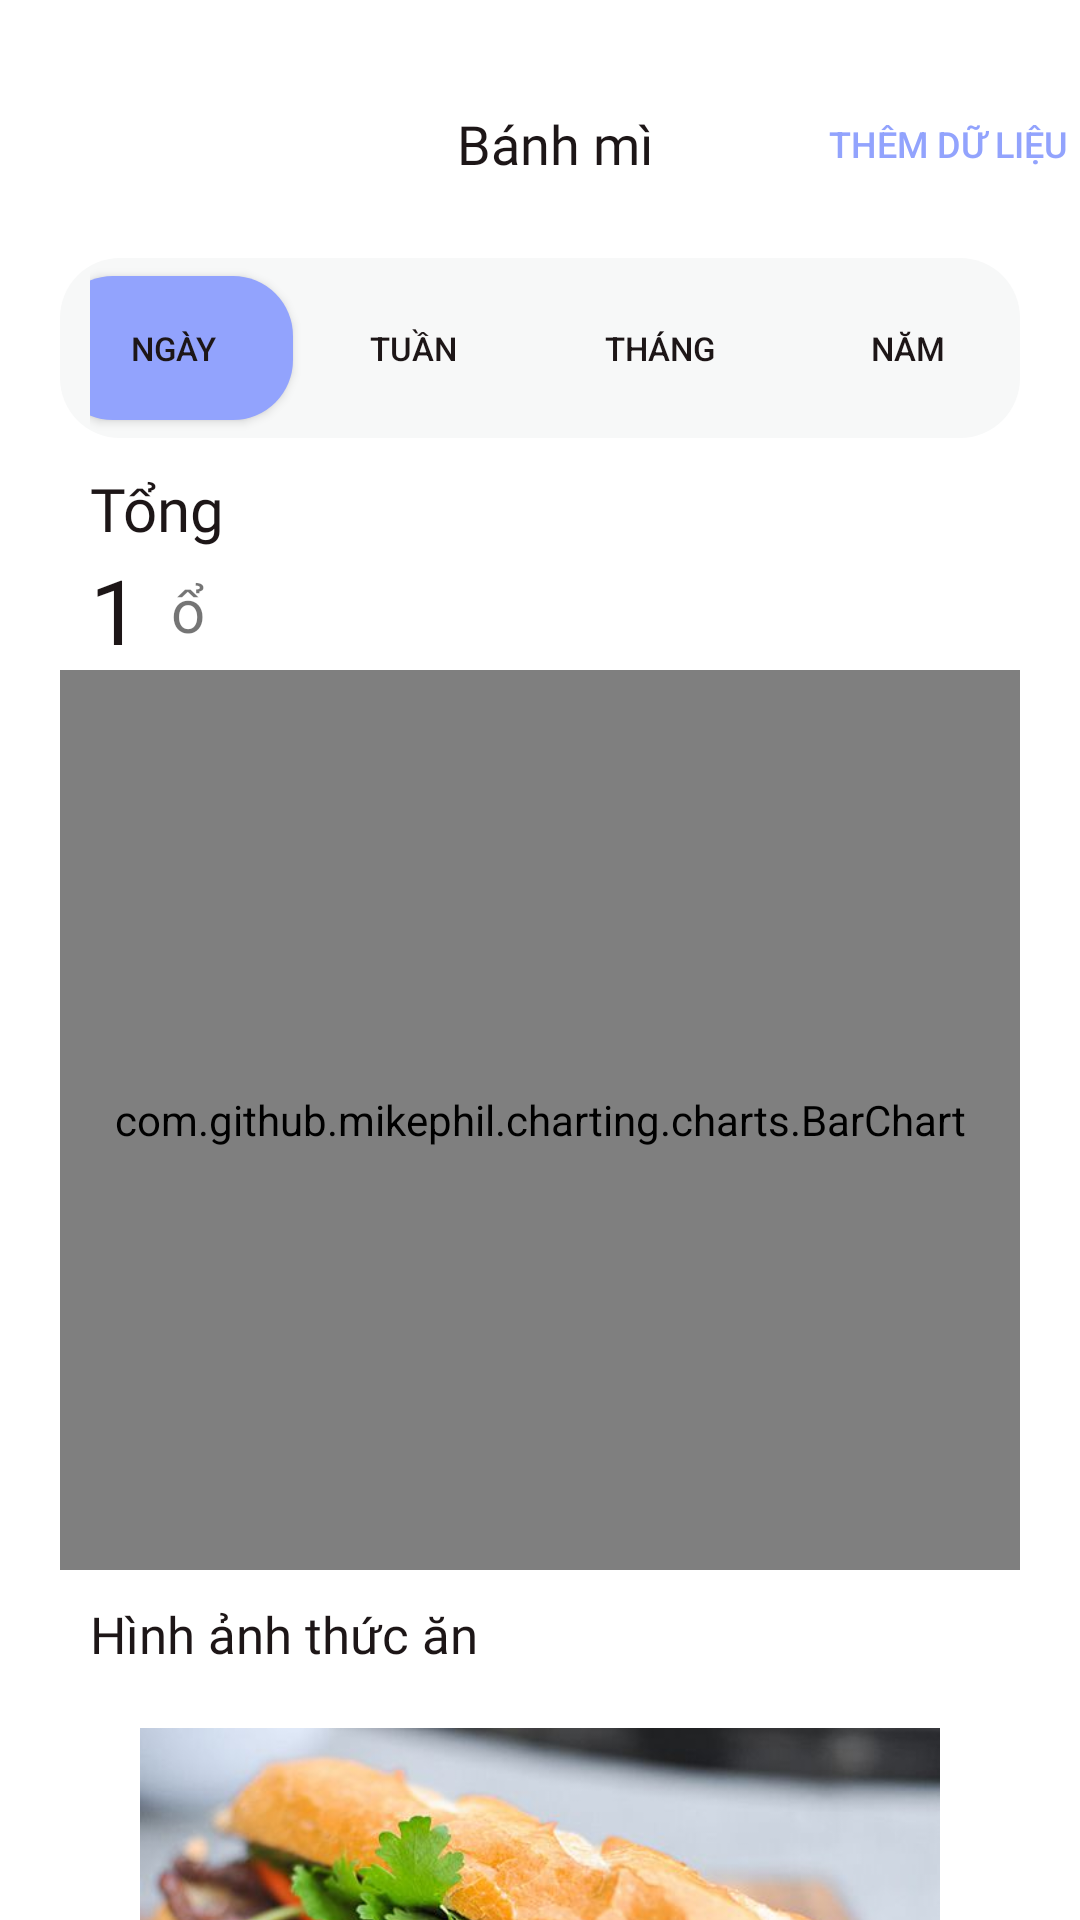

Layout XML and referenced resources for this Android screen:
<!-- AndroidManifest.xml: application theme Theme.EasyHealthy -->
<!-- res/layout/activity_detailed_food.xml -->
<?xml version="1.0" encoding="utf-8"?>
<androidx.core.widget.NestedScrollView xmlns:android="http://schemas.android.com/apk/res/android"
    xmlns:app="http://schemas.android.com/apk/res-auto"
    xmlns:tools="http://schemas.android.com/tools"
    android:layout_width="match_parent"
    android:layout_height="match_parent"
    tools:context=".ui.dinhDuong.DinhDuongActivity">

    <androidx.constraintlayout.widget.ConstraintLayout
        android:layout_width="match_parent"
        android:layout_height="match_parent">

        <androidx.appcompat.widget.Toolbar
            android:id="@+id/tb_chiTietDinhDuong"
            android:layout_width="match_parent"
            android:layout_height="wrap_content"
            android:layout_marginStart="10dp"
            android:layout_marginTop="20dp"
            app:layout_constraintStart_toStartOf="parent"
            app:layout_constraintTop_toTopOf="parent"
            app:navigationIcon="@drawable/ic_back_circle">

            <LinearLayout
                android:layout_width="wrap_content"
                android:layout_height="wrap_content"
                android:layout_gravity="center"
                android:orientation="horizontal">

                <TextView
                    android:id="@+id/tv_detailedFood_heading"
                    style="@style/heading2"
                    android:layout_width="100dp"
                    android:layout_height="30dp"
                    android:layout_gravity="center"
                    android:gravity="center"
                    android:text="Bánh mì"
                    android:textSize="18sp" />

            </LinearLayout>

            <Button
                android:id="@+id/btn_themDuLieu"
                android:layout_width="wrap_content"
                android:layout_height="wrap_content"
                android:layout_gravity="end"
                android:background="@android:color/transparent"
                android:text="Thêm dữ liệu"
                android:textColor="@color/blue_300"
                android:textSize="12sp" />
        </androidx.appcompat.widget.Toolbar>

        <LinearLayout
            android:id="@+id/btn_group_daySelector"
            android:layout_width="match_parent"
            android:layout_height="60dp"
            android:layout_marginStart="20dp"
            android:layout_marginTop="10dp"
            android:layout_marginEnd="20dp"
            android:background="@drawable/background_rounded_border"
            android:gravity="center"
            android:paddingStart="10dp"
            android:paddingEnd="10dp"
            app:layout_constraintEnd_toEndOf="parent"
            app:layout_constraintStart_toStartOf="parent"
            app:layout_constraintTop_toBottomOf="@+id/tb_chiTietDinhDuong">

            <androidx.appcompat.widget.AppCompatButton
                android:id="@+id/btn_ngay"
                android:layout_width="80dp"
                android:layout_height="wrap_content"
                android:background="@drawable/background_rounded_selected_button"
                android:text="Ngày"
                android:textColor="@color/black"
                android:textSize="11sp" />

            <androidx.appcompat.widget.AppCompatButton
                android:id="@+id/btn_tuan"
                android:layout_width="80dp"
                android:layout_height="wrap_content"
                android:background="@drawable/background_rounded_transparent"
                android:text="Tuần"
                android:textColor="@color/black"
                android:textSize="11sp" />

            <androidx.appcompat.widget.AppCompatButton
                android:id="@+id/btn_thang"
                android:layout_width="85dp"
                android:layout_height="wrap_content"
                android:background="@drawable/background_rounded_transparent"
                android:text="Tháng"
                android:textColor="@color/black"
                android:textSize="11sp" />

            <androidx.appcompat.widget.AppCompatButton
                android:id="@+id/btn_nam"
                android:layout_width="80dp"
                android:layout_height="wrap_content"
                android:background="@drawable/background_rounded_transparent"
                android:text="Năm"
                android:textColor="@color/black"
                android:textSize="11sp" />
        </LinearLayout>

        <TextView
            android:id="@+id/tv_detailedFood_heading2"
            style="@style/heading2"
            android:layout_width="wrap_content"
            android:layout_height="wrap_content"
            android:layout_marginStart="30dp"
            android:layout_marginTop="10dp"
            android:text="Tổng"
            app:layout_constraintStart_toStartOf="parent"
            app:layout_constraintTop_toBottomOf="@+id/btn_group_daySelector" />

        <TextView
            android:id="@+id/tv_detailedFood_trungBinh"
            style="@style/heading1"
            android:layout_width="wrap_content"
            android:layout_height="wrap_content"
            android:layout_marginStart="30dp"
            android:text="1"
            android:textSize="30sp"
            app:layout_constraintStart_toStartOf="parent"
            app:layout_constraintTop_toBottomOf="@+id/tv_detailedFood_heading2" />

        

        <com.github.mikephil.charting.charts.BarChart
            android:id="@+id/chart"
            android:layout_width="match_parent"
            android:layout_height="300dp"
            android:layout_marginStart="20dp"
            android:layout_marginEnd="20dp"
            android:background="@drawable/background_rounded"
            app:layout_constraintEnd_toEndOf="parent"
            app:layout_constraintHorizontal_bias="0.0"
            app:layout_constraintStart_toStartOf="parent"
            app:layout_constraintTop_toBottomOf="@+id/tv_detailedFood_trungBinh" />

        <TextView
            android:layout_width="wrap_content"
            android:layout_height="wrap_content"
            android:layout_marginStart="10dp"
            android:text="ổ"
            android:id="@+id/tv_donViDo"
            android:textSize="20sp"
            app:layout_constraintBottom_toBottomOf="@+id/tv_detailedFood_trungBinh"
            app:layout_constraintStart_toEndOf="@+id/tv_detailedFood_trungBinh"
            app:layout_constraintTop_toTopOf="@+id/tv_detailedFood_trungBinh" />
        <TextView
            android:id="@+id/tv_detailedFood_imageTitle"
            style="@style/heading2"
            android:layout_width="wrap_content"
            android:layout_height="wrap_content"
            android:layout_marginStart="30dp"
            android:layout_marginTop="10dp"
            android:layout_marginEnd="30dp"
            android:text="Hình ảnh thức ăn"
            android:textSize="17sp"
            app:layout_constraintStart_toStartOf="parent"
            app:layout_constraintTop_toBottomOf="@+id/chart" />

        <ImageView
            android:layout_width="match_parent"
            android:layout_height="200dp"
            android:src="@drawable/img_banhmi"
            android:layout_marginTop="20dp"
            android:id="@+id/img_gioiThieu"
            android:layout_marginStart="30dp"
            android:layout_marginEnd="30dp"
            app:layout_constraintStart_toStartOf="parent"
            app:layout_constraintEnd_toEndOf="parent"
            app:layout_constraintTop_toBottomOf="@+id/tv_detailedFood_imageTitle"/>
        <TextView
            android:id="@+id/tv_detailedFood_gioiThieu"
            style="@style/heading2"
            android:layout_width="wrap_content"
            android:layout_height="wrap_content"
            android:layout_marginStart="30dp"
            android:layout_marginTop="10dp"
            android:layout_marginEnd="30dp"
            android:text="Mô tả thức ăn"
            android:textSize="17sp"
            app:layout_constraintStart_toStartOf="parent"
            app:layout_constraintTop_toBottomOf="@+id/img_gioiThieu" />

        <TextView
            android:id="@+id/tv_detailedFood_noiDungGioiThieu"
            style="@style/list_item"
            android:layout_width="0dp"
            android:layout_height="wrap_content"
            android:layout_marginStart="30dp"
            android:layout_marginTop="10dp"
            android:layout_marginEnd="30dp"
            android:background="@drawable/background_rounded"
            android:padding="20dp"
            android:text="Ứng dụng theo dõi dinh dưỡng cung cấp trải nghiệm đơn giản và hiệu quả. Theo dõi và ghi chép ăn uống một cách dễ dàng, tính toán calo và chất dinh dưỡng tự động, giúp người dùng duy trì lối sống lành mạnh và đạt được mục tiêu sức khỏe của họ. Đồng thời, hỗ trợ bằng lịch trình, nhắc nhở và thông tin tư vấn dinh dưỡng."
            android:textSize="15sp"
            app:layout_constraintEnd_toEndOf="parent"
            app:layout_constraintStart_toStartOf="parent"
            app:layout_constraintTop_toBottomOf="@+id/tv_detailedFood_gioiThieu" />

        <TextView
            android:id="@+id/tv_detailedFood_chiTietDinhDuong"
            style="@style/heading2"
            android:layout_width="wrap_content"
            android:layout_height="wrap_content"
            android:layout_marginStart="30dp"
            android:layout_marginTop="10dp"
            android:text="Chi tiết dinh dưỡng"
            app:layout_constraintStart_toStartOf="parent"
            app:layout_constraintTop_toBottomOf="@+id/tv_detailedFood_noiDungGioiThieu" />

        <androidx.recyclerview.widget.RecyclerView
            android:id="@+id/rcv_chiTietDinhDuongRcv"
            android:layout_width="match_parent"
            android:layout_height="300dp"
            android:layout_marginStart="30dp"
            android:layout_marginTop="20dp"
            android:layout_marginEnd="30dp"
            app:layout_constraintEnd_toEndOf="parent"
            app:layout_constraintStart_toStartOf="parent"
            app:layout_constraintTop_toBottomOf="@+id/tv_detailedFood_chiTietDinhDuong" />
    </androidx.constraintlayout.widget.ConstraintLayout>
</androidx.core.widget.NestedScrollView>
<!-- resources referenced by this layout -->
<resources>
  <color name="black">#1D1617</color>
  <color name="blue_300">#92A3FD</color>
  <!-- drawable background_rounded (drawable) -->
  <?xml version="1.0" encoding="utf-8"?>
  <shape xmlns:android="http://schemas.android.com/apk/res/android">
      <solid android:color="@color/blue_item" />
      <corners android:radius="20dp" /> 
  </shape>
  <!-- drawable background_rounded_border (drawable) -->
  <?xml version="1.0" encoding="utf-8"?>
  <shape xmlns:android="http://schemas.android.com/apk/res/android">
      <solid android:color="@color/border_color" />
      <corners android:radius="20dp" /> 
  </shape>
  <!-- drawable background_rounded_selected_button (drawable) -->
  <?xml version="1.0" encoding="utf-8"?>
  <shape xmlns:android="http://schemas.android.com/apk/res/android">
      <solid android:color="@color/blue_300" />
      <corners android:radius="20dp" />
  </shape>
  <!-- drawable background_rounded_transparent (drawable) -->
  <?xml version="1.0" encoding="utf-8"?>
  <shape xmlns:android="http://schemas.android.com/apk/res/android">
      <solid android:color="@android:color/transparent" />
      <corners android:radius="20dp" /> 
  </shape>
  <!-- drawable img_banhmi: jpg bitmap (drawable, 46185 bytes) -->
  <style name="heading1" parent="TextAppearance.AppCompat">
          <item name="android:fontFamily">@font/roboto_bold</item>
          <item name="android:textSize">24sp</item>
          <item name="android:textColor">@color/black</item>
      </style>
  <style name="heading2" parent="TextAppearance.AppCompat">
          <item name="android:fontFamily">@font/roboto_bold</item>
          <item name="android:textSize">20sp</item>
          <item name="android:textColor">@color/black</item>
      </style>
  <style name="list_item" parent="TextAppearance.AppCompat">
          <item name="android:fontFamily">@font/roboto_medium</item>
          <item name="android:textSize">16sp</item>
          <item name="android:textColor">@color/black</item>
      </style>
  <style name="Theme.EasyHealthy" parent="Theme.MaterialComponents.DayNight.NoActionBar">
          
          <item name="colorPrimary">@color/purple_500</item>
          <item name="colorPrimaryVariant">@color/purple_700</item>
          <item name="colorOnPrimary">@color/white</item>
          
          <item name="colorSecondary">@color/teal_200</item>
          <item name="colorSecondaryVariant">@color/teal_700</item>
          <item name="colorOnSecondary">@color/black</item>
          
          <item name="android:statusBarColor">?attr/colorPrimaryVariant</item>
          
      </style>
  <color name="blue_item">#EAF0FE</color>
  <color name="border_color">#F7F8F8</color>
  <color name="purple_500">#FF6200EE</color>
  <color name="purple_700">#FF3700B3</color>
  <color name="white">#FFFFFFFF</color>
  <color name="teal_200">#FF03DAC5</color>
  <color name="teal_700">#FF018786</color>
</resources>
